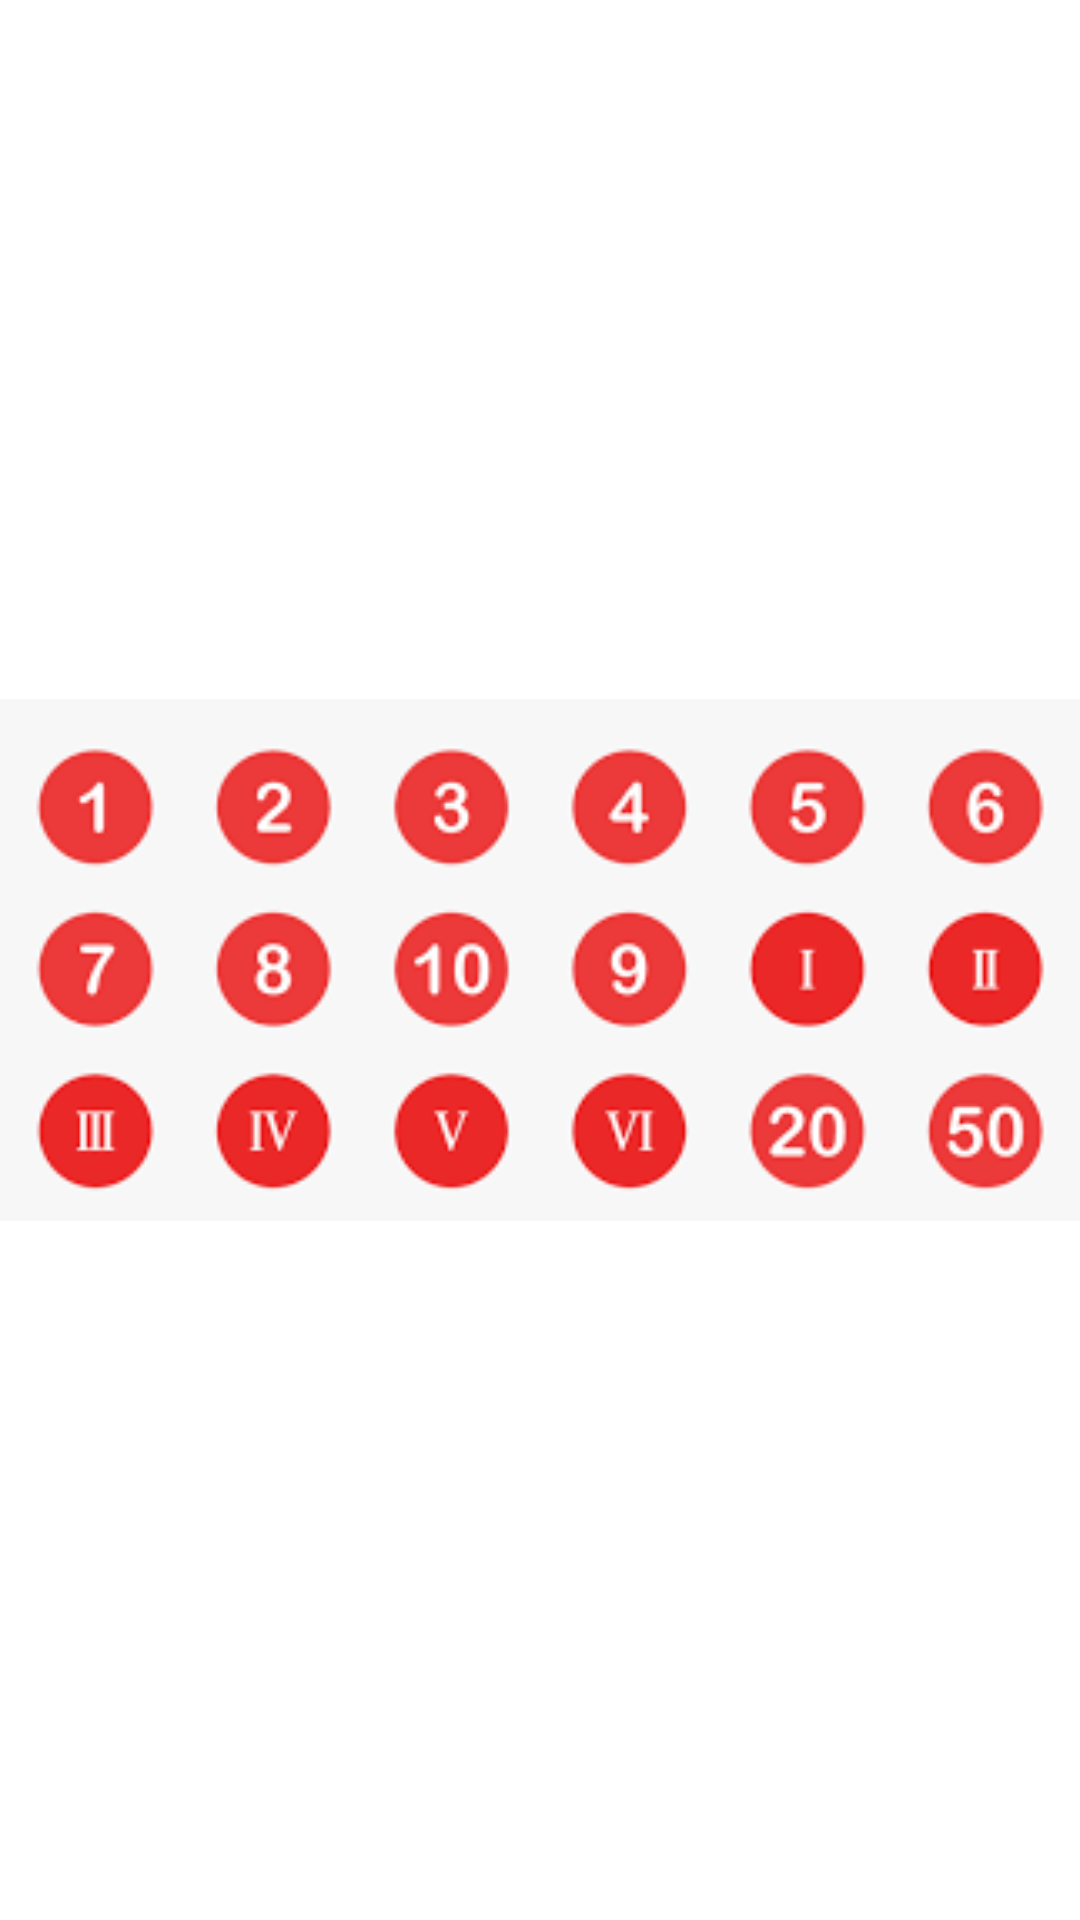

Produce the Android XML layout that renders to this screen, including the resource entries it uses.
<!-- AndroidManifest.xml: application theme Theme.IN02Twice -->
<!-- res/layout/activity_splash.xml -->
<?xml version="1.0" encoding="utf-8"?>
<androidx.constraintlayout.widget.ConstraintLayout xmlns:android="http://schemas.android.com/apk/res/android"
    xmlns:app="http://schemas.android.com/apk/res-auto"
    xmlns:tools="http://schemas.android.com/tools"
    android:layout_width="match_parent"
    android:layout_height="match_parent"
    tools:context=".SplashActivity">

    <ImageView
        android:src="@drawable/numbers"
        android:layout_width="match_parent"
        android:layout_height="match_parent" />

</androidx.constraintlayout.widget.ConstraintLayout>
<!-- resources referenced by this layout -->
<resources>
  <!-- drawable numbers: png bitmap (drawable, 8192 bytes) -->
  <style name="Theme.IN02Twice" parent="Theme.MaterialComponents.DayNight.DarkActionBar">
          
          <item name="windowNoTitle">true</item>
          <item name="colorPrimary">@color/purple_500</item>
          <item name="colorPrimaryVariant">@color/purple_700</item>
          <item name="colorOnPrimary">@color/white</item>
          
          <item name="colorSecondary">@color/teal_200</item>
          <item name="colorSecondaryVariant">@color/teal_700</item>
          <item name="colorOnSecondary">@color/black</item>
          
          <item name="android:statusBarColor" tools:targetApi="l">?attr/colorPrimaryVariant</item>
          
      </style>
  <!-- not gathered from this repository: default colours our renderer supplied (Android Studio template values) -->
  <color name="purple_500">#FF6200EE</color>
  <color name="purple_700">#FF3700B3</color>
  <color name="teal_200">#FF03DAC5</color>
  <color name="teal_700">#FF018786</color>
  <color name="black">#FF000000</color>
  <color name="white">#FFFFFFFF</color>
</resources>
